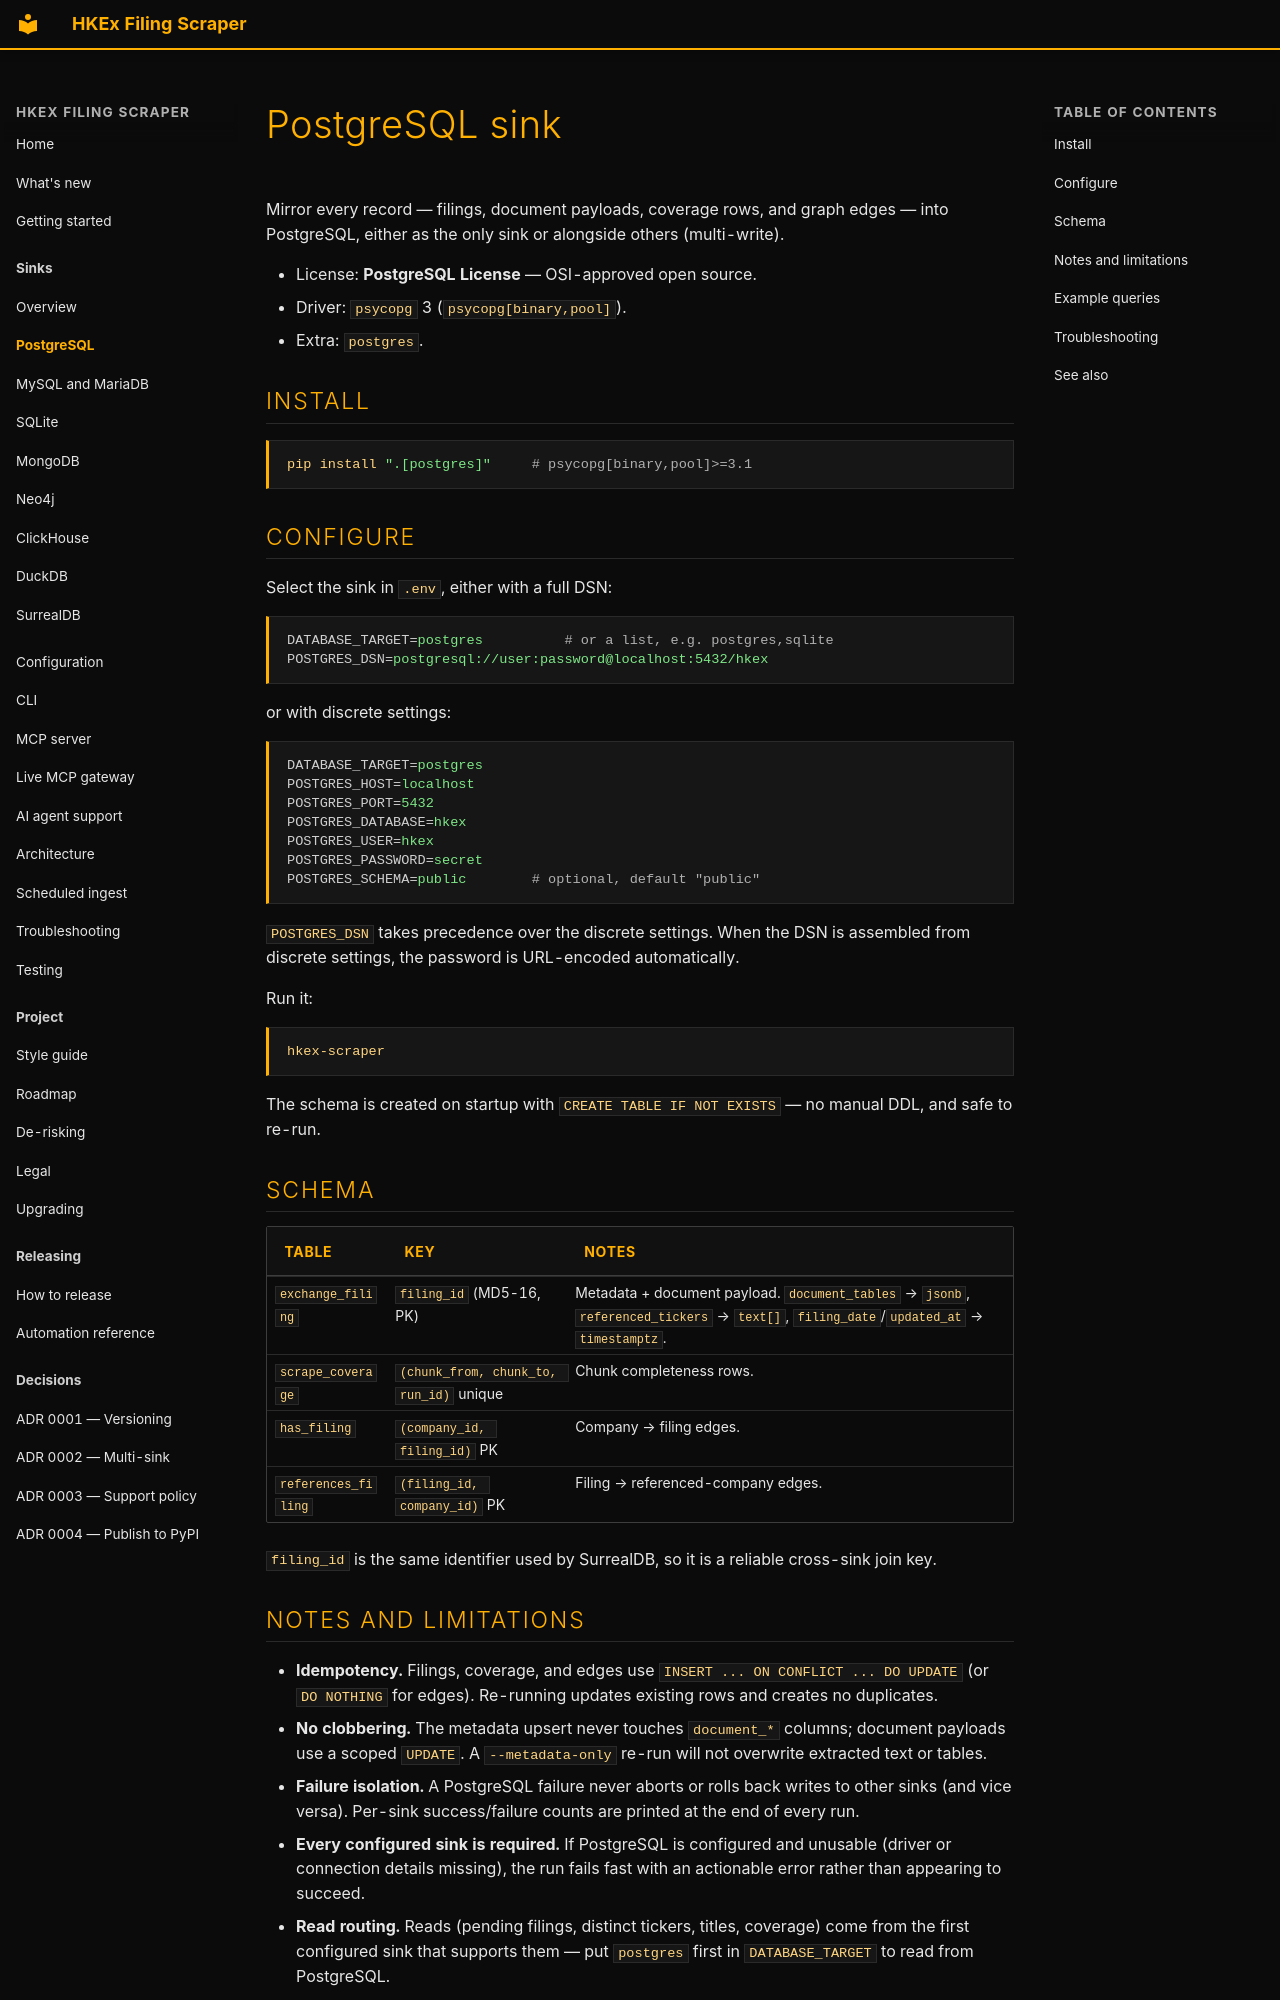

repository: simonmak-ascent/hkex-filing-scraper · page: sinks/postgresql/index.html · generator: mkdocs

---
description: "Write HKEx filings, document payloads, coverage rows and graph edges to PostgreSQL as the only sink or alongside others. Schema, DSN variables, upsert behaviour and indexing."
---

# PostgreSQL sink

Mirror every record — filings, document payloads, coverage rows, and graph edges — into
PostgreSQL, either as the only sink or alongside others (multi-write).

- License: **PostgreSQL License** — OSI-approved open source.
- Driver: `psycopg` 3 (`psycopg[binary,pool]`).
- Extra: `postgres`.

## Install

```bash
pip install ".[postgres]"     # psycopg[binary,pool]>=3.1
```

## Configure

Select the sink in `.env`, either with a full DSN:

```ini
DATABASE_TARGET=postgres          # or a list, e.g. postgres,sqlite
POSTGRES_DSN=postgresql://user:password@localhost:5432/hkex
```

or with discrete settings:

```ini
DATABASE_TARGET=postgres
POSTGRES_HOST=localhost
POSTGRES_PORT=5432
POSTGRES_DATABASE=hkex
POSTGRES_USER=hkex
POSTGRES_PASSWORD=secret
POSTGRES_SCHEMA=public        # optional, default "public"
```

`POSTGRES_DSN` takes precedence over the discrete settings. When the DSN is assembled from
discrete settings, the password is URL-encoded automatically.

Run it:

```bash
hkex-scraper
```

The schema is created on startup with `CREATE TABLE IF NOT EXISTS` — no manual DDL, and safe
to re-run.

## Schema

| Table | Key | Notes |
| ----- | --- | ----- |
| `exchange_filing` | `filing_id` (MD5-16, PK) | Metadata + document payload. `document_tables` → `jsonb`, `referenced_tickers` → `text[]`, `filing_date`/`updated_at` → `timestamptz`. |
| `scrape_coverage` | `(chunk_from, chunk_to, run_id)` unique | Chunk completeness rows. |
| `has_filing` | `(company_id, filing_id)` PK | Company → filing edges. |
| `references_filing` | `(filing_id, company_id)` PK | Filing → referenced-company edges. |

`filing_id` is the same identifier used by SurrealDB, so it is a reliable cross-sink join key.
